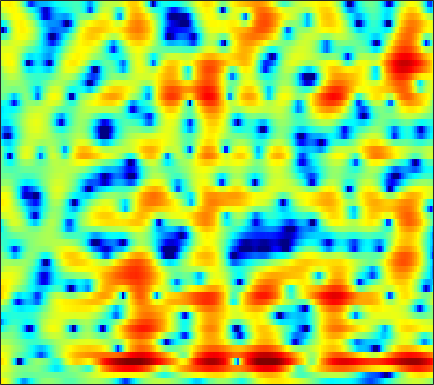

The file beside this chart, header and first rows:
5.0848, 4.5838, 3.7911, 2.8395, 2.012, 0.74344, -0.76236, -2.0773, -4.1027, -6.3746, -8.0345, -8.1966, -7.0551, -5.3885, -4.2029, -2.8491, -1.7767, -1.133, -0.46379, 0.013169, 0.32226, 0.4567, 0.51512, 0.44828
2.983, 2.718, 2.318, 1.875, 1.517, 1.006, 0.4853, 0.1122, -0.3327, -0.688, -0.9316, -1.036, -1.083, -1.05, -0.9852, -0.8782, -0.7707, -0.7003, -0.6305, -0.5971, -0.5985, -0.6228, -0.6786, -0.7517
3.689, 3.539, 3.205, 2.733, 2.306, 1.675, 1.032, 0.5958, 0.101, -0.2286, -0.3708, -0.375, -0.2791, -0.1344, -0.03102, 0.05357, 0.05422, -0.03889, -0.2848, -0.6941, -1.296, -1.879, -2.826, -3.891
5.428, 5.025, 4.165, 2.89, 1.595, -0.7249, -4.09, -7.897, -18.2, -16.27, -8.252, -5.31, -2.859, -1.298, -0.534, 0.1317, 0.4755, 0.5694, 0.5057, 0.253, -0.2039, -0.6621, -1.442, -2.362
4.25, 3.997, 3.484, 2.811, 2.224, 1.373, 0.4999, -0.1241, -0.8614, -1.481, -1.995, -2.348, -2.851, -3.494, -4.167, -5.416, -7.154, -8.771, -10.68, -10.62, -8.534, -6.767, -4.733, -3.074
3.08, 2.957, 2.714, 2.379, 2.067, 1.584, 1.066, 0.6728, 0.1623, -0.3536, -0.9052, -1.377, -2.115, -2.991, -3.718, -4.7, -5.609, -6.18, -6.679, -6.653, -5.975, -5.09, -3.68, -2.281
1.592, 1.508, 1.347, 1.117, 0.9022, 0.5689, 0.1874, -0.1157, -0.5219, -0.9338, -1.336, -1.63, -1.986, -2.292, -2.464, -2.568, -2.525, -2.398, -2.127, -1.778, -1.375, -1.038, -0.5488, -0.01522
-0.02558, 0.05006, 0.1199, 0.1306, 0.0867, -0.08835, -0.4368, -0.8464, -1.582, -2.485, -3.432, -4.08, -4.668, -4.779, -4.483, -3.728, -2.776, -2.02, -1.024, -0.07422, 0.7771, 1.322, 1.878, 2.243
-4.469, -3.457, -2.334, -1.544, -1.181, -1.003, -1.194, -1.591, -2.494, -3.931, -6.144, -8.582, -13.84, -20.7, -14.5, -8.219, -4.475, -2.478, -0.4735, 1.013, 2.152, 2.825, 3.492, 3.902
-9.039, -7.099, -5.159, -3.869, -3.274, -2.861, -2.692, -2.667, -2.782, -3.135, -3.681, -4.085, -4.34, -4.112, -3.716, -2.997, -2.084, -1.277, -0.1376, 0.8985, 1.733, 2.235, 2.777, 3.199
-4.875, -4.408, -3.887, -3.539, -3.368, -3.264, -3.247, -3.271, -3.338, -3.389, -3.421, -3.425, -3.358, -3.131, -2.843, -2.359, -1.82, -1.371, -0.7117, 0.01048, 0.7372, 1.237, 1.826, 2.339
-0.788, -1.004, -1.521, -2.157, -2.632, -3.272, -3.957, -4.496, -5.071, -5.283, -5.099, -4.879, -4.66, -4.559, -4.474, -4.155, -3.591, -3.085, -2.374, -1.596, -0.6621, 0.1001, 1.085, 1.924
3.228, 2.566, 1.435, -0.1086, -1.653, -4.334, -7.973, -11.24, -13.59, -11.16, -8.695, -7.522, -6.676, -6.644, -7.141, -8.393, -9.637, -9.694, -7.96, -5.303, -2.914, -1.418, 0.2581, 1.619
5.911, 5.353, 4.398, 2.984, 1.59, -0.4531, -2.537, -4.131, -5.614, -5.289, -4.664, -4.685, -4.987, -5.476, -6.396, -8.752, -11.38, -11.52, -9.819, -7.149, -4.296, -2.585, -0.9565, 0.2324
5.737, 5.478, 4.934, 4.264, 3.689, 2.819, 1.906, 1.268, 0.4743, -0.3164, -0.9971, -1.498, -2.375, -3.352, -4.017, -4.922, -5.907, -6.42, -6.579, -6.373, -5.935, -5.375, -4.39, -3.466
4.787, 4.759, 4.622, 4.432, 4.207, 3.744, 3.199, 2.797, 2.161, 1.34, 0.4733, -0.1699, -1.228, -2.585, -3.635, -5.112, -7.037, -8.854, -11.31, -13.45, -13.96, -12.69, -10.18, -7.767
3.136, 3.443, 3.748, 3.838, 3.808, 3.699, 3.44, 3.127, 2.632, 2.06, 1.256, 0.5408, -0.4624, -1.716, -2.887, -4.609, -6.565, -8.441, -11.4, -13.84, -14.67, -13.35, -10.45, -8.035
1.031, 1.713, 2.367, 2.652, 2.745, 2.825, 2.753, 2.566, 2.277, 1.98, 1.445, 0.9186, 0.2043, -0.7049, -1.633, -2.959, -4.29, -5.505, -7.148, -8.132, -8.694, -8.7, -7.754, -6.198
0.4635, 0.9051, 1.115, 1.161, 1.097, 0.858, 0.6939, 0.7077, 0.7653, 0.806, 0.9398, 0.9315, 0.6401, 0.1979, -0.2904, -1.37, -2.788, -4.072, -6.596, -10.5, -16.76, -20.45, -12.28, -7.173
0.0565, -0.2643, -1.097, -2.223, -3.421, -5.465, -7.014, -6.846, -5.167, -3.293, -1.644, -0.6934, 0.01834, 0.3462, 0.4214, 0.1138, -0.5512, -1.147, -2.292, -3.491, -4.243, -4.362, -3.413, -1.823
-1.556, -2.079, -3.046, -4.719, -6.347, -9.184, -12.43, -12.03, -8.91, -5.719, -3.444, -2.282, -1.03, -0.2504, 0.07922, 0.4075, 0.4835, 0.4288, 0.41, 0.3256, 0.3376, 0.497, 0.781, 1.227
-2.48, -2.585, -2.832, -3.262, -3.514, -3.833, -3.991, -3.797, -3.344, -2.664, -1.837, -1.33, -0.6894, -0.1346, 0.144, 0.4751, 0.7413, 0.8496, 1.022, 1.159, 1.26, 1.38, 1.507, 1.617
-3.137, -2.784, -2.366, -1.873, -1.634, -1.343, -1.026, -0.8886, -0.6253, -0.3815, -0.2259, -0.04029, 0.09968, 0.2283, 0.3743, 0.4864, 0.6523, 0.8162, 0.967, 1.167, 1.35, 1.405, 1.469, 1.424
-5.002, -3.509, -1.847, -0.598, 0.07469, 0.7293, 1.132, 1.286, 1.328, 1.22, 0.9479, 0.6829, 0.2968, -0.14, -0.3881, -0.5454, -0.5219, -0.3077, 0.1225, 0.594, 1.06, 1.322, 1.513, 1.504
-3.81, -1.811, 0.2828, 1.555, 2.228, 2.807, 2.94, 2.926, 2.549, 1.904, 1.025, 0.04297, -1.404, -3.257, -4.856, -6.344, -6.369, -5.359, -3.326, -1.514, -0.1715, 0.6706, 1.357, 1.669
1.819, 2.245, 2.799, 3.164, 3.324, 3.299, 2.992, 2.594, 1.818, 0.7305, -0.6394, -1.969, -4.147, -7.009, -10, -14.67, -15.03, -11.03, -7.084, -4.219, -2.198, -1.062, 0.05349, 0.6989
4.069, 4.1, 3.965, 3.777, 3.493, 2.906, 2.19, 1.411, 0.3352, -1.042, -2.522, -3.629, -5.393, -6.744, -7.772, -8.514, -8.373, -7.892, -6.364, -4.858, -3.144, -2.068, -0.8964, -0.01231
4.813, 4.747, 4.52, 4.039, 3.505, 2.575, 1.328, 0.2434, -1.501, -3.33, -5.329, -6.698, -8.418, -10.11, -11.2, -12.78, -12.96, -11.8, -9.227, -6.297, -3.867, -2.329, -0.6996, 0.4542
4.02, 4.098, 4.019, 3.488, 2.899, 1.719, 0.04607, -1.511, -4.386, -7.749, -12.47, -15.08, -15.51, -15.21, -15.07, -17.67, -19.18, -16.57, -10.56, -6.491, -3.336, -1.636, 0.2304, 1.474
1.973, 2.304, 2.371, 2.065, 1.585, 0.5828, -0.8649, -2.263, -4.689, -7.723, -11.28, -13.14, -13.19, -11.42, -10.3, -8.884, -7.594, -6.413, -4.745, -2.935, -1.268, -0.1355, 1.114, 2.094
0.2137, 0.5355, 0.6294, 0.5422, 0.2496, -0.2583, -1.034, -1.68, -2.676, -3.625, -4.522, -4.909, -5.181, -4.984, -4.727, -4.099, -3.415, -2.763, -1.905, -0.9479, -0.09291, 0.5592, 1.294, 1.933
-0.7001, -0.6209, -0.5657, -0.6612, -0.7501, -0.9652, -1.182, -1.403, -1.641, -1.923, -2.084, -2.218, -2.225, -2.196, -2.047, -1.844, -1.482, -1.218, -0.7423, -0.2758, 0.2553, 0.6135, 1.091, 1.488
-1.098, -1.33, -1.528, -1.781, -1.806, -1.831, -1.639, -1.517, -1.261, -1.085, -0.8586, -0.8079, -0.7057, -0.721, -0.6911, -0.7316, -0.6769, -0.6486, -0.4699, -0.2407, 0.1465, 0.4254, 0.8429, 1.195
-1.078, -1.897, -3.146, -4.129, -4.455, -4.018, -2.958, -2.005, -0.8907, 0.03711, 0.6243, 0.9248, 1.01, 0.8763, 0.5627, 0.04516, -0.6509, -1.064, -1.434, -1.234, -0.6464, -0.03248, 0.7429, 1.372
-0.09913, -1.83, -5.512, -12.26, -35.25, -10.93, -4.681, -2.031, 0.4467, 2.042, 3.004, 3.426, 3.506, 3.118, 2.376, 0.8395, -1.83, -4.698, -9.988, -8.249, -3.405, -0.9676, 1.119, 2.259
-0.5757, -1.773, -3.27, -4.412, -4.722, -3.945, -2.509, -1.14, 0.4188, 1.741, 2.695, 3.098, 3.344, 3.066, 2.616, 1.454, -0.1414, -1.559, -3.034, -2.744, -1.282, -0.04829, 1.13, 1.742
-3.946, -4.984, -6.074, -6.399, -6.197, -5.176, -3.857, -2.69, -1.293, -0.008969, 0.9788, 1.553, 2.043, 2.241, 2.252, 2.036, 1.74, 1.448, 1.19, 1.087, 1.1, 1.182, 1.217, 1.146
-8.087, -10.88, -15.88, -18.99, -14.64, -9.719, -6.307, -4.488, -2.409, -0.9016, 0.3489, 1.074, 1.796, 2.323, 2.523, 2.718, 2.723, 2.671, 2.535, 2.291, 2.043, 1.769, 1.391, 0.935
-7.294, -8.724, -10.43, -10.72, -9.693, -7.428, -5.148, -3.625, -1.914, -0.4826, 0.686, 1.387, 2.168, 2.732, 3.041, 3.294, 3.371, 3.354, 3.158, 2.828, 2.334, 1.848, 1.051, 0.07003
-5.256, -5.272, -5.313, -5.006, -4.505, -3.731, -2.681, -1.886, -0.8304, 0.2347, 1.11, 1.727, 2.409, 2.917, 3.249, 3.48, 3.581, 3.549, 3.32, 2.943, 2.295, 1.667, 0.5315, -1.037
-5.303, -4.777, -4.309, -3.88, -3.458, -2.97, -2.278, -1.761, -0.9273, -0.06167, 0.7235, 1.336, 1.967, 2.485, 2.798, 3.055, 3.219, 3.201, 3.093, 2.813, 2.305, 1.8, 0.8705, -0.4074
-5.406, -5.027, -4.554, -4.507, -4.665, -4.6, -4.441, -3.824, -2.826, -1.701, -0.4754, 0.1677, 0.9808, 1.567, 1.801, 2.124, 2.268, 2.366, 2.478, 2.462, 2.429, 2.276, 1.931, 1.455
-3.564, -3.511, -3.97, -5.182, -6.891, -10.23, -13.5, -11.22, -6.779, -3.554, -1.501, -0.535, 0.2779, 0.5403, 0.5353, 0.3243, 0.1128, 0.2401, 0.6358, 1.373, 2.149, 2.617, 3.046, 3.217
-0.9113, -0.7343, -1.282, -2.398, -3.35, -5.384, -6.706, -5.78, -3.605, -1.808, -0.5814, 0.09409, 0.033, -0.736, -1.733, -4.428, -8.222, -10.12, -6.48, -2.326, 0.3368, 1.857, 3.179, 3.896
-0.2303, -0.002379, 0.1578, 0.06784, -0.1217, -0.3101, -0.3839, -0.3545, -0.2043, 0.0139, 0.07672, -0.1148, -0.6256, -1.564, -2.673, -4.606, -6.503, -7.023, -5.692, -3.232, -1.044, 0.2083, 1.48, 2.344
-0.381, -0.02641, 0.4831, 0.8185, 0.8536, 0.9414, 0.9563, 0.7862, 0.5713, 0.3545, 0.005821, -0.4506, -0.9253, -1.456, -2.009, -2.492, -2.738, -2.879, -2.623, -2.003, -1.278, -0.7943, -0.07719, 0.5552
-0.3727, 0.4388, 1.178, 1.69, 1.964, 2.008, 1.809, 1.583, 1.103, 0.4046, -0.3789, -0.8653, -1.565, -2.15, -2.383, -2.57, -2.727, -2.719, -2.616, -2.583, -2.452, -2.206, -1.825, -1.302
0.2612, 1.523, 2.623, 3.264, 3.541, 3.489, 3.049, 2.54, 1.501, 0.03037, -1.769, -3.059, -4.725, -5.53, -5.251, -4.733, -4.261, -3.953, -4.08, -4.641, -5.463, -5.995, -6.32, -5.418
2.124, 3.081, 3.956, 4.417, 4.534, 4.34, 3.719, 2.974, 1.5, -0.6862, -3.927, -7.434, -16.51, -19.78, -11.9, -7.787, -5.927, -5.358, -5.617, -6.83, -9.363, -12.88, -24.61, -15.32
3.209, 3.577, 3.963, 4.143, 4.058, 3.838, 3.35, 2.76, 1.624, 0.1553, -1.565, -2.845, -4.484, -5.395, -5.424, -5.059, -4.817, -5.006, -5.433, -6.147, -7.048, -7.774, -8.258, -7.64
3.028, 3.118, 3.252, 3.36, 3.398, 3.317, 3.101, 2.823, 2.311, 1.661, 0.8943, 0.255, -0.5512, -1.268, -1.717, -2.357, -3.033, -3.567, -4.346, -5.234, -6.142, -6.7, -7.214, -7.225
1.634, 1.657, 1.839, 2.173, 2.529, 2.875, 3.112, 3.197, 3.216, 3.056, 2.719, 2.31, 1.752, 1.106, 0.5323, -0.3746, -1.407, -2.208, -3.501, -5.031, -6.839, -8.355, -10.35, -12.01
-2.547, -2.636, -1.906, -0.5516, 0.519, 1.888, 2.945, 3.523, 4, 4.179, 4.11, 3.945, 3.492, 2.824, 2.171, 1.187, 0.01141, -1.02, -2.629, -4.569, -6.947, -9.14, -13.2, -19.71
-13.21, -28.38, -11.01, -4.568, -1.719, 0.9518, 2.722, 3.612, 4.366, 4.729, 4.762, 4.636, 4.173, 3.457, 2.768, 1.718, 0.4881, -0.5807, -2.135, -3.791, -5.496, -6.704, -8.192, -9.416
-5.001, -4.485, -3.079, -1.063, 0.4001, 2.065, 3.298, 3.972, 4.508, 4.69, 4.545, 4.193, 3.56, 2.699, 1.95, 0.7034, -0.749, -1.983, -3.653, -5.232, -6.56, -7.392, -8.017, -8.232
-0.5341, 0.3389, 1.398, 2.383, 3.017, 3.714, 4.181, 4.37, 4.355, 4.052, 3.485, 2.872, 1.921, 0.7954, -0.1356, -1.629, -3.428, -5.038, -7.63, -10.95, -14.33, -15, -12.93, -10.43
2.243, 2.84, 3.559, 4.088, 4.387, 4.543, 4.45, 4.167, 3.547, 2.611, 1.383, 0.3853, -1.122, -2.589, -3.67, -4.868, -6.071, -7.054, -9.026, -11.81, -14.79, -15.23, -12.47, -9.685
3.747, 4.165, 4.575, 4.798, 4.827, 4.651, 4.182, 3.61, 2.508, 0.9522, -1.19, -3.244, -6.758, -10.67, -12.06, -10.46, -8.579, -7.732, -7.199, -7.052, -6.974, -6.766, -6.282, -5.591
